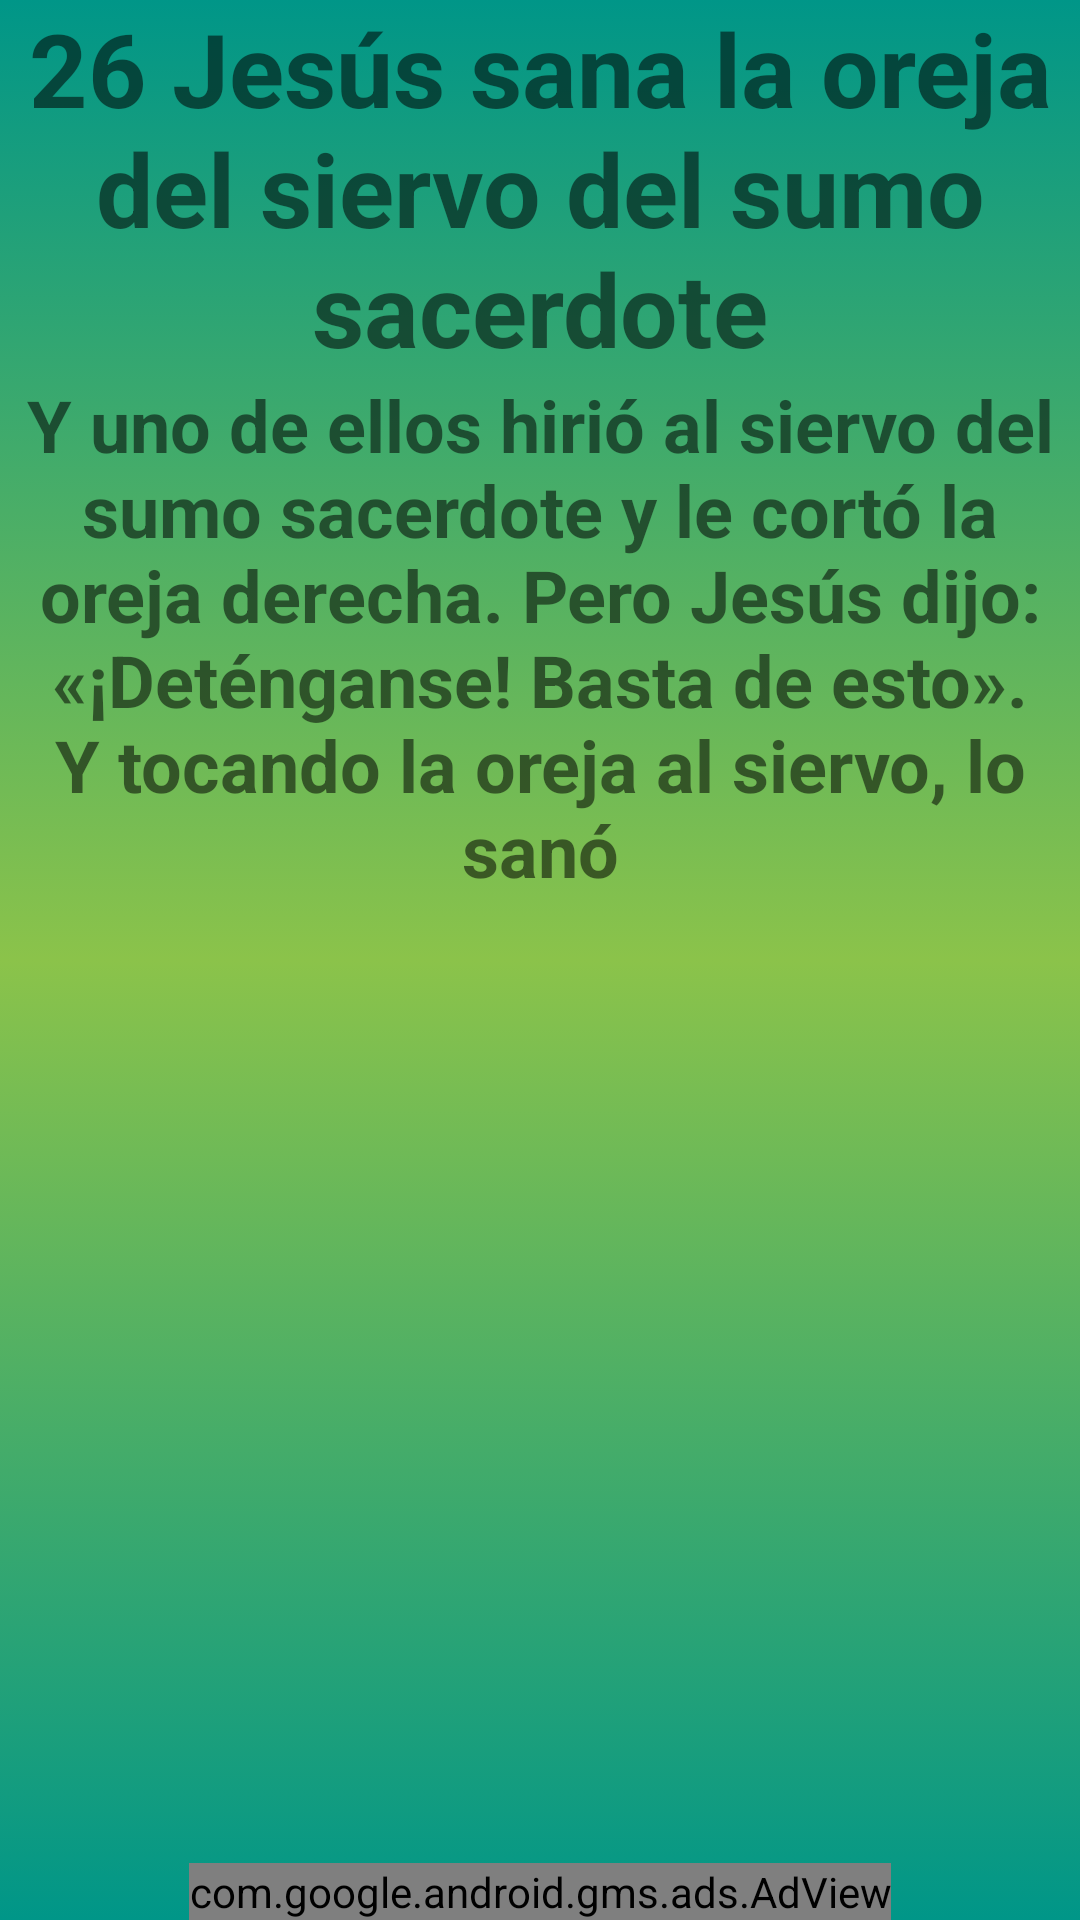

Android layout source for this screen:
<!-- AndroidManifest.xml: application theme Theme.Prayer -->
<!-- res/layout/milagro26.xml -->
<?xml version="1.0" encoding="utf-8"?>
<androidx.constraintlayout.widget.ConstraintLayout xmlns:android="http://schemas.android.com/apk/res/android"
    xmlns:app="http://schemas.android.com/apk/res-auto"
    xmlns:tools="http://schemas.android.com/tools"
    android:layout_width="match_parent"
    android:layout_height="match_parent"
    android:background="@drawable/fondo_degradado"
    tools:context=".Milagro26">

    <TextView
        android:id="@+id/titulo_milagro_16"
        android:layout_width="match_parent"
        android:layout_height="wrap_content"
        android:text="@string/titulo_milagro26"
        android:textAlignment="center"
        android:textSize="34sp"
        android:textStyle="bold"
        app:layout_constraintBottom_toTopOf="@+id/scrollView34"
        app:layout_constraintEnd_toEndOf="parent"
        app:layout_constraintStart_toStartOf="parent"
        app:layout_constraintTop_toTopOf="parent" />

    <com.google.android.gms.ads.AdView
        android:id="@+id/adViewadViewmil26"
        android:layout_width="wrap_content"
        android:layout_height="wrap_content"
        android:layout_alignParentBottom="true"
        android:layout_centerHorizontal="true"
        app:adSize="BANNER"
        app:adUnitId="ca-app-pub-1008936073037880/9042501799"
        app:layout_constraintBottom_toBottomOf="parent"
        app:layout_constraintEnd_toEndOf="parent"
        app:layout_constraintStart_toStartOf="parent"
        app:layout_constraintTop_toBottomOf="@+id/scrollView34"></com.google.android.gms.ads.AdView>

    <ScrollView
        android:id="@+id/scrollView34"
        android:layout_width="match_parent"
        android:layout_height="0dp"
        app:layout_constraintBottom_toTopOf="@+id/adViewadViewmil26"
        app:layout_constraintEnd_toEndOf="parent"
        app:layout_constraintStart_toStartOf="parent"
        app:layout_constraintTop_toBottomOf="@+id/titulo_milagro_16">

        <LinearLayout
            android:layout_width="match_parent"
            android:layout_height="wrap_content"
            android:orientation="vertical">

            <TextView
                android:id="@+id/textView13"
                android:layout_width="match_parent"
                android:layout_height="wrap_content"
                android:text="@string/texto_milagro26"
                android:textAlignment="center"
                android:textSize="24sp"
                android:textStyle="bold" />
        </LinearLayout>
    </ScrollView>


</androidx.constraintlayout.widget.ConstraintLayout>
<!-- resources referenced by this layout -->
<resources>
  <!-- drawable fondo_degradado (drawable) -->
  <?xml version="1.0" encoding="utf-8"?>
  <selector xmlns:android="http://schemas.android.com/apk/res/android">
      <item>
          <shape android:shape="rectangle">
              <gradient
                  android:startColor="#009688"
                  android:centerColor="#8BC34A"
  
                  android:endColor="#009688"
                  android:angle="270"/>
  
  
  
  
  
  
          </shape>
  
  
  
  
      </item>
  
  </selector>
  <string name="texto_milagro26">Y uno de ellos hirió al siervo del sumo sacerdote y le cortó la oreja derecha. Pero Jesús dijo: «¡Deténganse! Basta de esto». Y tocando la oreja al siervo, lo sanó</string>
  <string name="titulo_milagro26">26 Jesús sana la oreja del siervo del sumo sacerdote</string>
  <style name="Theme.Prayer" parent="Theme.MaterialComponents.DayNight.NoActionBar">
          
          <item name="colorPrimary">#FFC107</item>
          <item name="colorPrimaryVariant">@color/md_lime_800</item>
          <item name="colorOnPrimary">@color/black</item>
          
          <item name="colorSecondary">@color/teal_200</item>
          <item name="colorSecondaryVariant">@color/teal_700</item>
          <item name="colorOnSecondary">@color/black</item>
          
          <item name="android:statusBarColor" tools:targetApi="l">?attr/colorPrimaryVariant</item>
          
      </style>
  <color name="md_lime_800">#9E9D24</color>
  <color name="black">#FF000000</color>
  <color name="teal_200">#FF03DAC5</color>
  <color name="teal_700">#FF018786</color>
</resources>
